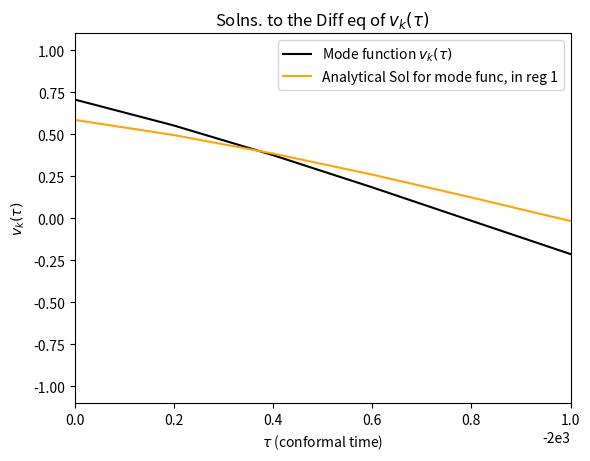

The script that saved this image:
import numpy as np
import matplotlib.pyplot as plt
import scipy
from scipy.integrate import odeint

# Define the parameters
H_inf = 1  # 1e14  # in gev, according to https://cds.cern.ch/record/1420368/files/207.pdf
a_r = 1  # 1e-32 # preliminary value, will change later
tau_r = 1/(a_r*H_inf)
k = 1
tau_m = 2*tau_r  # tau_m will be before matter-rad equality, but after inflation ends https://arxiv.org/pdf/1808.02381.pdf
m = 1  # 1e-30 # from Claude de Rham paper https://arxiv.org/pdf/1401.4173.pdf

N = 10000
tau_init = -2000*tau_r
# tau = np.linspace(tau_init, tau_m + tau_r, N)
tau = np.linspace(tau_init, -tau_r, N)


def scale_fac(conf_time):
    if conf_time < tau_r:
        return -1/(H_inf*conf_time)
    else:
        return a_r * conf_time / tau_r


def d_scale_fac_dz(conf_time):
    if conf_time < tau_r:
        return -2/(H_inf*conf_time**3)
    else:
        return 0


def mu(conf_time):
    if conf_time < tau_m:
        return m
    else:
        return 0


# The input for the homogeneous version of the equation, just chi''(u) + 2/u chi'(u) + chi(u) = 0
def M_derivs_homo(M, u):
    return [M[1], -(k**2 + (scale_fac(u)*m)**2 - d_scale_fac_dz(u) / scale_fac(u)) * M[0]]


# Get the homogeneous solution using scipy.integrate.odeint
v_0 = 1/np.sqrt(2*k)
v_prime_0 = np.sqrt(k)/np.sqrt(2)

v, v_prime = odeint(M_derivs_homo, [v_0, v_prime_0], tau).T


# Plot the solutions
fig, (ax1) = plt.subplots(1)
ax1.set_xlabel(r"$\tau$ (conformal time)")
ax1.plot(
    tau, v_prime, label=r"Mode function $v_k(\tau)$", color="black"
)

tau_up_to_r = np.empty([0])
for val in tau:
    if val < tau_r:
        tau_up_to_r = np.append(tau_up_to_r, val)
ax1.plot(
    tau_up_to_r, np.sqrt(-np.pi*tau_up_to_r) / 2 * scipy.special.hankel1(np.sqrt(9/4 - m**2 / H_inf**2), -k*tau_up_to_r), label=r"Analytical Sol for mode func, in reg 1", color="orange"
)

ax1.set_xlim(-100, 0)

ax1.set_xlim(tau_init, tau_init + 1)
# np.sqrt(np.pi*tau_up_to_r) / 2

ax1.set_ylabel(r"$v_k(\tau)$")

# plt.axvline(x=tau_r, color='red', linestyle='dashed',
#            linewidth=1, label='Tau_r')
# plt.axvline(x=tau_m, color='blue', linestyle='dashed',
#            linewidth=1, label='Tau_m')

plt.title(r"Solns. to the Diff eq of $v_k(\tau)$")
plt.legend()
# plt.savefig("mode_function_inflation_reg.pdf")
plt.show()
